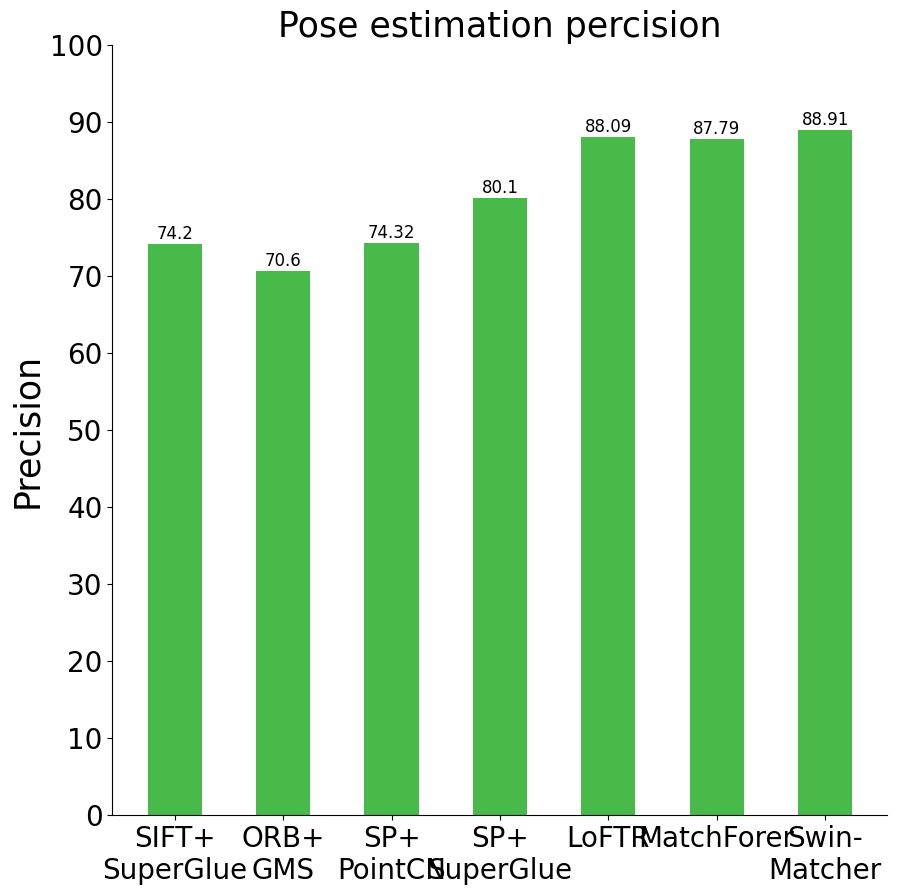

Write Python code to recreate this figure.
import numpy as np
import matplotlib.pyplot as plt
from matplotlib import rcParams
from matplotlib.ticker import FuncFormatter, FormatStrFormatter
from matplotlib.pyplot import MultipleLocator, colorbar

# 全局设置字体为：Times New Roman
plt.rc('font',family='Times New Roman')
# 或者
# config = {"font.sans-serif": ['Times New Roman']}
# rcParams.update(config)

# 永久解决Times New Roman加粗的问题
# *运行一次就可以了*
# import matplotlib
# del matplotlib.font_manager.weight_dict['roman']
# matplotlib.font_manager._rebuild()

# 设置全局格式，包括字体风格和大小等等
# 不推荐使用
# config = {
#     "font.family":'serif',  # 'serif', 'sans-serif', or 'monospace'
#     "font.size": 20,
#     "mathtext.fontset":'stix',
#     "font.serif": ['SimSun'],
#     # "savefig.dpi": 300,
#     # "figure.dpi": 300,
# }
# rcParams.update(config)

# 数据准备
x = ['SIFT+\nSuperGlue', 'ORB+\nGMS', 'SP+\nPointCN', 'SP+\nSuperGlue', 'LoFTR', 'MatchForer','Swin-\nMatcher']
y = [74.2, 70.6, 74.32, 80.1, 88.09, 87.79, 88.91]


# 在柱状图上显示数字
def auto_text(rects):
    for rect in rects:
        height = rect.get_height()
        ax.annotate('{}'.format(height),
                    xy=(rect.get_x() + rect.get_width() / 2, height),
                    xytext=(0, 1),  # 1 points vertical offset
                    textcoords="offset points",
                    ha='center', va='bottom',
                    fontsize=12)
        # ax.text(rect.get_x(), rect.get_height(), '%.3f' % rect.get_height(), ha='left', va='bottom',
        #         fontdict={'family': 'Times New Roman', 'size': 10})

# 创建一个画布
fig, ax = plt.subplots(figsize=(10,10))

# 画柱状
width = 0.5 # 柱状的宽度
rect1 = ax.bar(x, y, width=width, color='#47BA4A')
# rect2 = ax.bar(np.asarray(x), y2, width=width, color='C1', alpha=0.5, label='2')
# rect3 = ax.bar(np.asarray(x)+width, y3, width=width, color='C2', alpha=0.5, label='3')

# legend 字体风格的大小设置
# plt.legend(prop={'family': 'Times New Roman', 'size': 20})
# ax.legend(prop={'family': 'Times New Roman', 'size': 20})

# title 字体风格的大小设置
# plt.title('Comparison', fontdict={'family': 'Times New Roman', 'size': 20})
# ax.set_title('Accuracy', fontdict={'family': 'Times New Roman', 'size': 20})

# x/y 轴标签的设置
# plt.xlabel('X', fontdict={'family': 'Times New Roman', 'size': 25})
# plt.ylabel('Y', fontdict={'family': 'Times New Roman', 'size': 25})
# ax.set_xlabel('Threshold', fontdict={'family': 'Times New Roman', 'size': 25})
ax.set_ylabel('Precision', fontdict={'family': 'Times New Roman', 'size': 25})
plt.title('Pose estimation percision',fontdict={'family': 'Times New Roman', 'size': 25})

# 设置y轴刻度间距
ax.yaxis.set_major_locator(MultipleLocator(10))

# 设置y轴数值显示风格
# 例如：显示小数点后两位 --> %.2f
# 整数显示 --> %d
# ax.yaxis.set_major_formatter(FormatStrFormatter('%d'))

# 设置x/y轴刻度的显示
# plt.xticks(x, ['x1', 'x2', 'x3', 'x4', 'x5'], fontproperties = 'Times New Roman', size = 20)
# plt.yticks(fontproperties = 'Times New Roman', size = 20)

# 设置x轴的显示
ax.set_xticks(x)
# ax.set_xticklabels('threshold')
# 设置刻度的字体大小
ax.tick_params(labelsize=20)
# 设置x/y轴的字体风格
labels = ax.get_xticklabels() + ax.get_yticklabels()
[label.set_fontname('Times New Roman') for label in labels]

# 显示x轴的标签以及刻度
ax.axes.get_xaxis().set_visible(True)

# 不显示上面和右边的边框
ax.spines['top'].set_visible(False)
ax.spines['right'].set_visible(False)

# 显示柱状上面的数字
auto_text(rect1)
# auto_text(rect2)
# auto_text(rect3)

# 转置x轴
# ax.invert_xaxis()
# 转置y轴
# ax.invert_yaxis()

# 设置y轴的范围
# plt.ylim(0, 6)
ax.set_ylim(0, 100)


plt.savefig('C:\\Users\\<user>\\Desktop\\工作\\论文图像\\5.2.png', dpi=600, format='png')
plt.show()